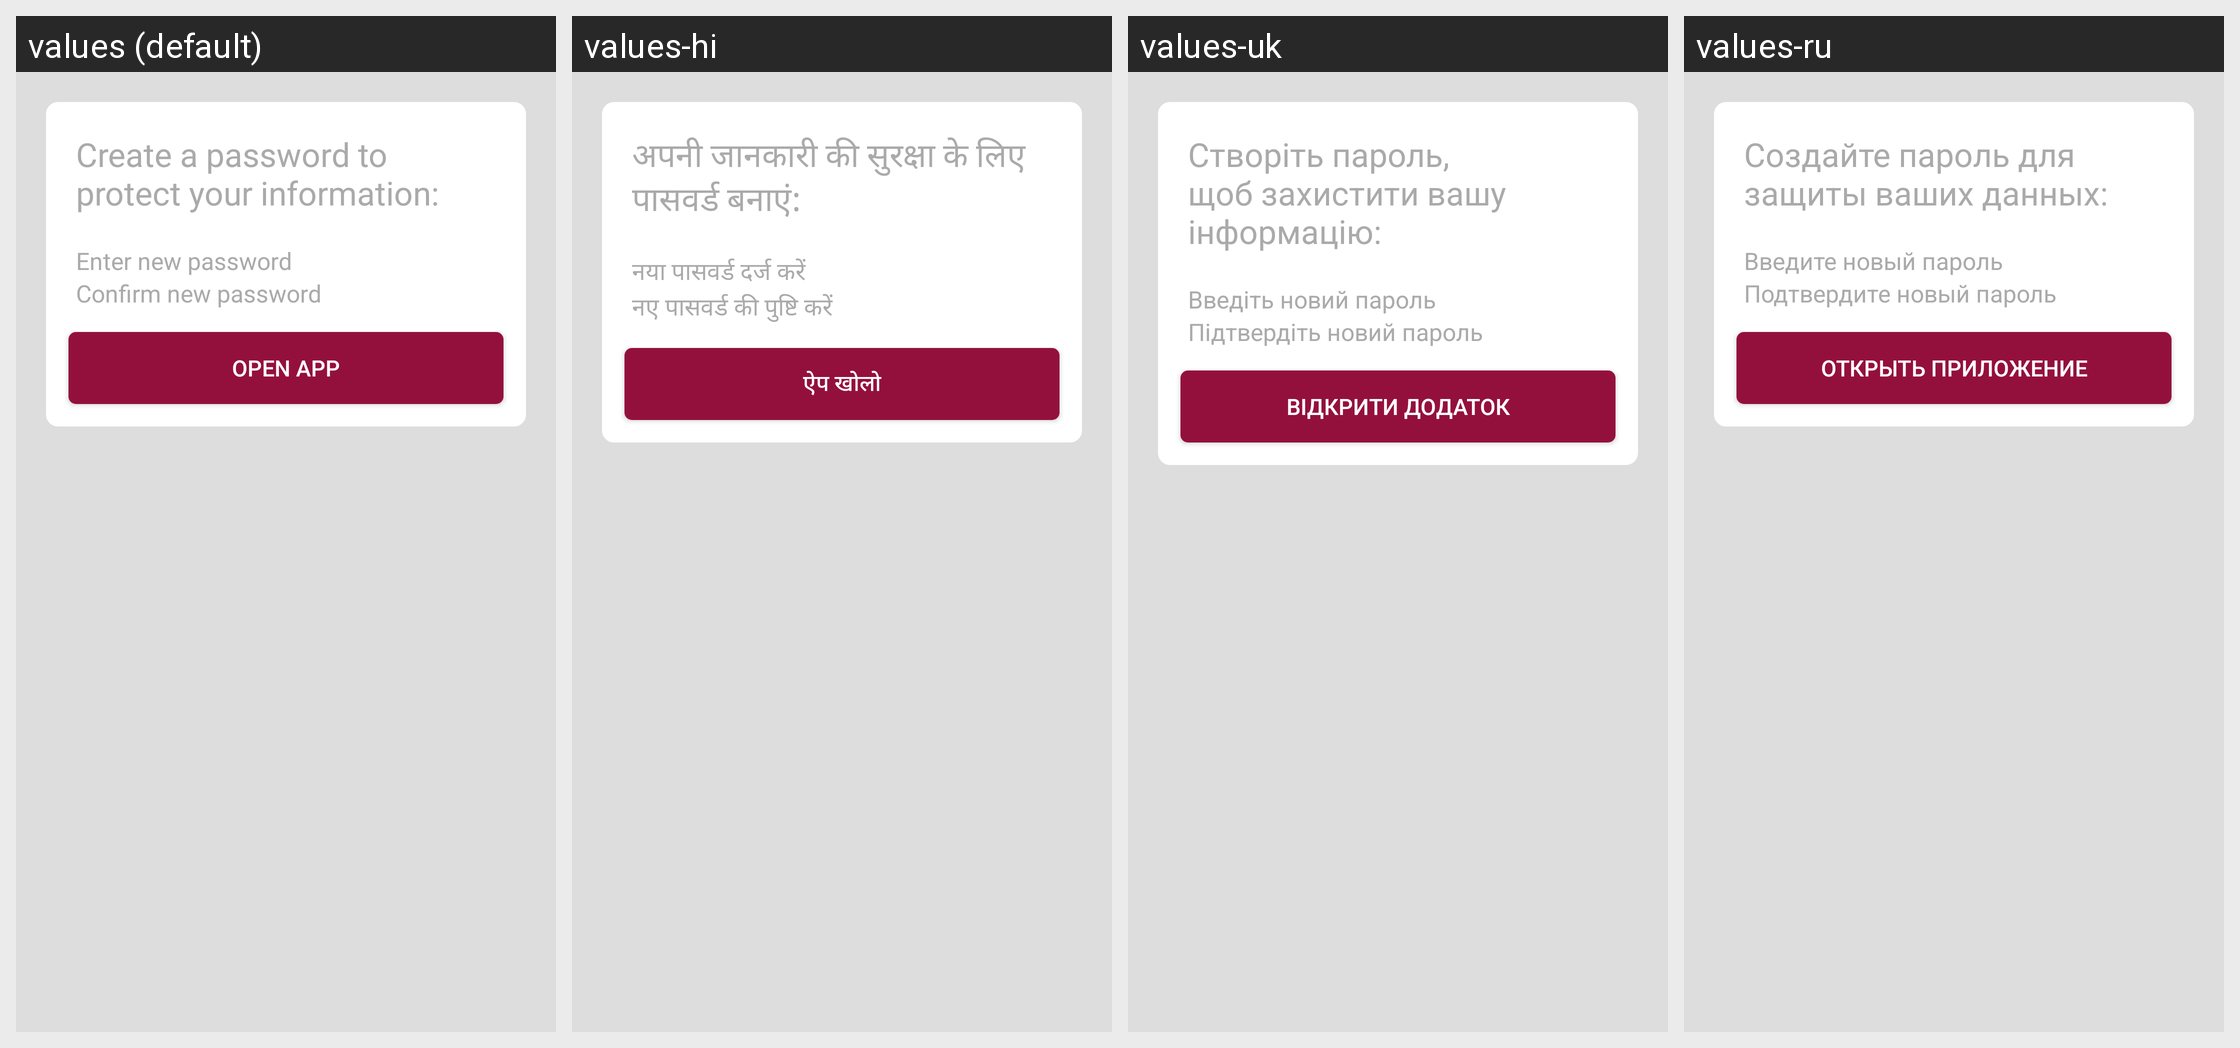

Locale-by-locale string values for the Android screen shown in this grid:
Android screen res/layout/lock_screen_create_passphrase.xml rendered under 4 locales, left to right: values (default), values-hi, values-uk, values-ru. Device: Nexus 5 (rendered at 1080×1920; each locale shown at half size, 540×960, under a caption strip naming it); theme AppTheme.
Other locales in the repository, not shown: values-ar, values-az, values-br, values-de, values-es, values-es-rUS, values-fa, values-fr, values-hu, values-it, values-ja, values-nb-rNO, values-nl, values-pt-rBR, values-ta, values-te, values-tr, values-zh, values-zh-rTW.
Strings drawn on this screen, with the default value and each locale's value (text and hints the layout hard-codes, and strings that could not be matched under every locale, appear in the picture but are not listed):

lock_screen_create_passphrase_label
  values: Create a password to protect your information:
  values-hi: अपनी जानकारी की सुरक्षा के लिए पासवर्ड बनाएं:
  values-uk: Створіть пароль, щоб захистити вашу інформацію:
  values-ru: Создайте пароль для защиты ваших данных:

lock_screen_passphrase_not_set_enter
  values: Enter new password
  values-hi: नया पासवर्ड दर्ज करें
  values-uk: Введіть новий пароль
  values-ru: Введите новый пароль

lock_screen_passphrase_not_set_confirm
  values: Confirm new password
  values-hi: नए पासवर्ड की पुष्टि करें
  values-uk: Підтвердіть новий пароль
  values-ru: Подтвердите новый пароль

lock_screen_create_passphrase
  values: OPEN APP
  values-hi: ऐप खोलो
  values-uk: ВІДКРИТИ ДОДАТОК
  values-ru: ОТКРЫТЬ ПРИЛОЖЕНИЕ
